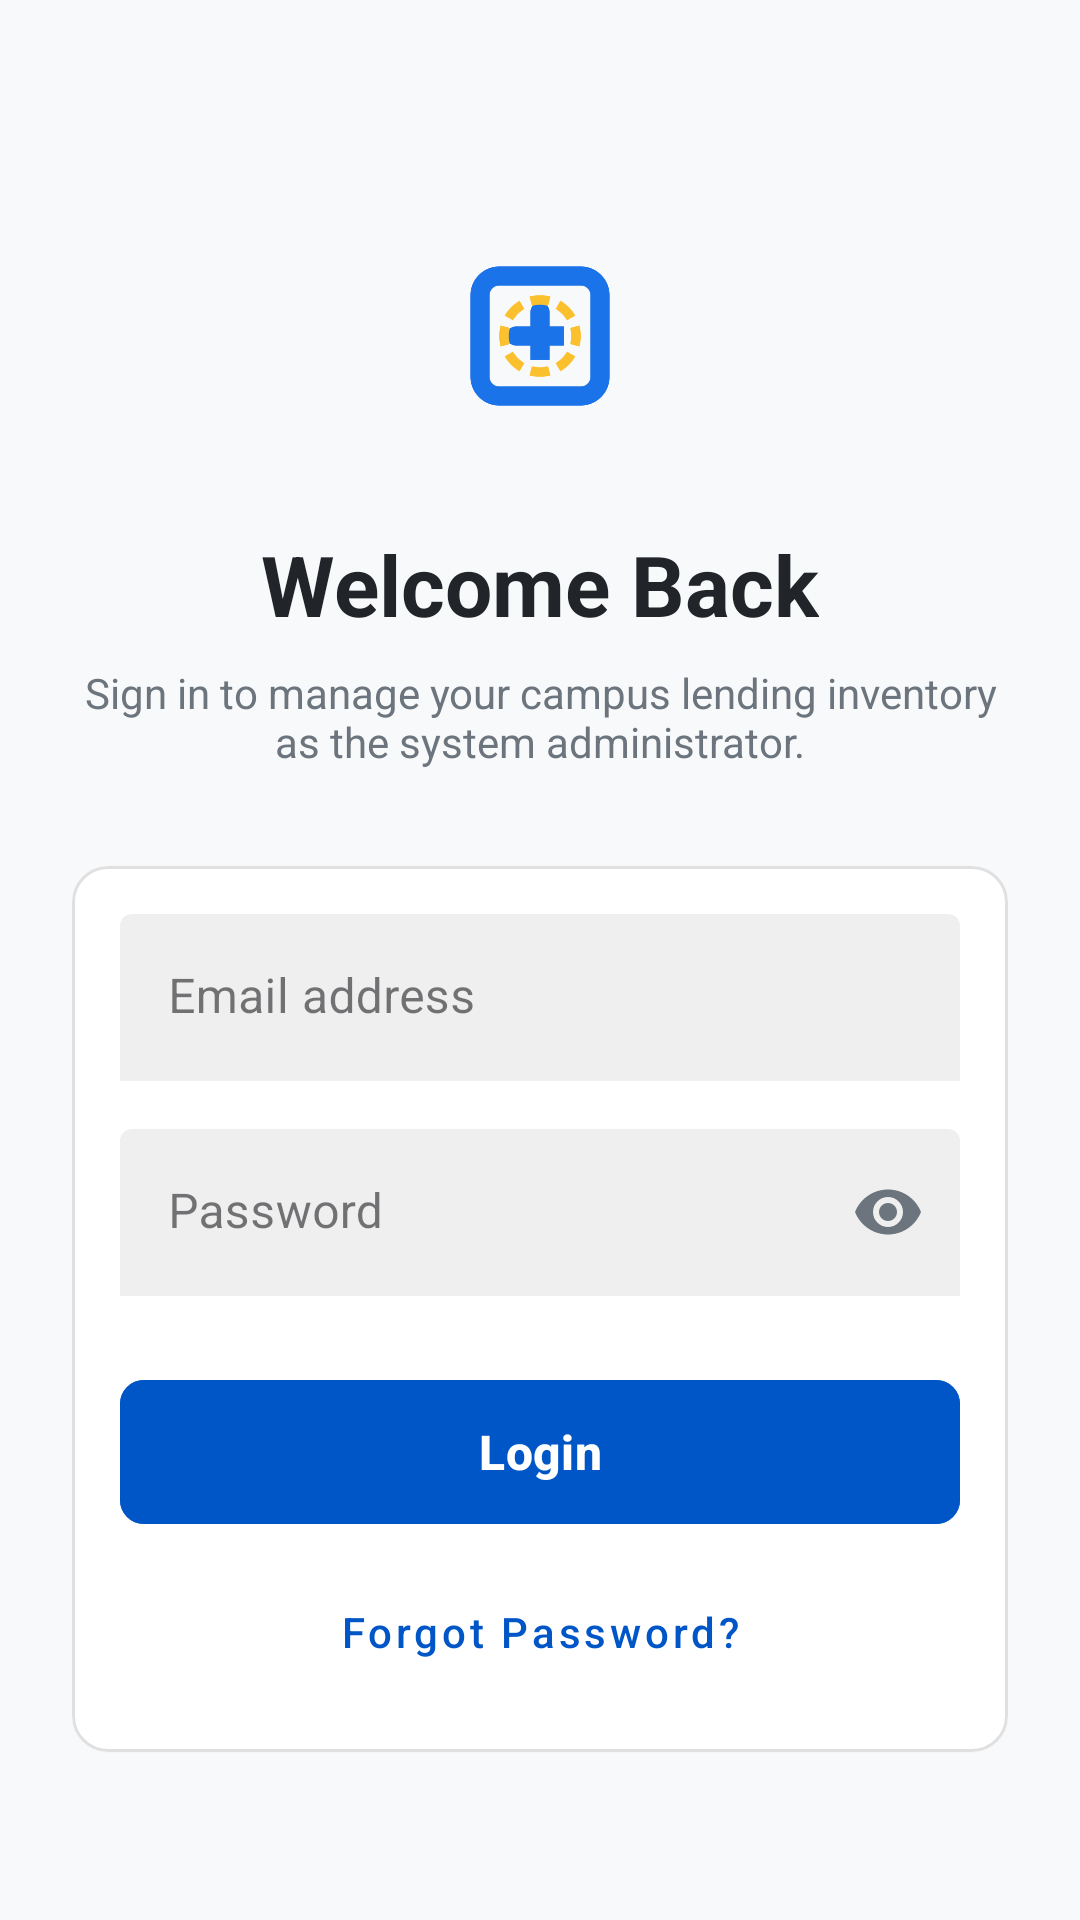

Reconstruct the res/layout file that produces this screen, plus the resources it refers to.
<!-- AndroidManifest.xml: application theme Theme.BorrowHub -->
<!-- res/layout/activity_login.xml -->
<?xml version="1.0" encoding="utf-8"?>
<ScrollView xmlns:android="http://schemas.android.com/apk/res/android"
    xmlns:app="http://schemas.android.com/apk/res-auto"
    android:layout_width="match_parent"
    android:layout_height="match_parent"
    android:background="#F8F9FA"
    android:fillViewport="true">

    <LinearLayout
        android:layout_width="match_parent"
        android:layout_height="wrap_content"
        android:gravity="center_horizontal"
        android:orientation="vertical"
        android:padding="24dp">

        
        <ImageView
            android:layout_width="80dp"
            android:layout_height="80dp"
            android:layout_marginTop="48dp"
            android:src="@drawable/ic_logo" />

        
        <TextView
            android:layout_width="wrap_content"
            android:layout_height="wrap_content"
            android:layout_marginTop="24dp"
            android:text="Welcome Back"
            android:textColor="#212529"
            android:textSize="28sp"
            android:textStyle="bold" />

        <TextView
            android:layout_width="match_parent"
            android:layout_height="wrap_content"
            android:layout_marginTop="8dp"
            android:gravity="center"
            android:text="Sign in to manage your campus lending inventory as the system administrator."
            android:textColor="#6C757D"
            android:textSize="14sp" />

        
        <com.google.android.material.card.MaterialCardView
            android:layout_width="match_parent"
            android:layout_height="wrap_content"
            android:layout_marginTop="32dp"
            app:cardBackgroundColor="@color/white"
            app:cardCornerRadius="12dp"
            app:cardElevation="1dp"
            app:strokeColor="#E0E0E0"
            app:strokeWidth="1dp">

            <LinearLayout
                android:layout_width="match_parent"
                android:layout_height="wrap_content"
                android:orientation="vertical"
                android:padding="16dp">

                
                <com.google.android.material.textfield.TextInputLayout
                    style="@style/Widget.MaterialComponents.TextInputLayout.FilledBox"
                    android:layout_width="match_parent"
                    android:layout_height="wrap_content"
                    app:boxBackgroundColor="#EFEFEF"
                    app:boxStrokeWidth="0dp"
                    app:boxStrokeWidthFocused="0dp">

                    <com.google.android.material.textfield.TextInputEditText
                        android:id="@+id/etEmail"
                        android:layout_width="match_parent"
                        android:layout_height="wrap_content"
                        android:hint="Email address"
                        android:inputType="textEmailAddress"
                        android:textColor="#212529" />
                </com.google.android.material.textfield.TextInputLayout>

                
                <com.google.android.material.textfield.TextInputLayout
                    style="@style/Widget.MaterialComponents.TextInputLayout.FilledBox"
                    android:layout_width="match_parent"
                    android:layout_height="wrap_content"
                    android:layout_marginTop="16dp"
                    app:boxBackgroundColor="#EFEFEF"
                    app:boxStrokeWidth="0dp"
                    app:boxStrokeWidthFocused="0dp"
                    app:passwordToggleEnabled="true"
                    app:passwordToggleTint="#6C757D">

                    <com.google.android.material.textfield.TextInputEditText
                        android:id="@+id/etPassword"
                        android:layout_width="match_parent"
                        android:layout_height="wrap_content"
                        android:hint="Password"
                        android:inputType="textPassword"
                        android:textColor="#212529" />
                </com.google.android.material.textfield.TextInputLayout>

                
                <com.google.android.material.button.MaterialButton
                    android:id="@+id/btnLogin"
                    android:layout_width="match_parent"
                    android:layout_height="56dp"
                    android:layout_marginTop="24dp"
                    android:backgroundTint="#0056C6"
                    android:text="Login"
                    android:textAllCaps="false"
                    android:textSize="16sp"
                    android:textStyle="bold"
                    app:cornerRadius="8dp" />

                
                <com.google.android.material.button.MaterialButton
                    android:id="@+id/btnForgotPassword"
                    style="@style/Widget.MaterialComponents.Button.TextButton"
                    android:layout_width="match_parent"
                    android:layout_height="wrap_content"
                    android:layout_marginTop="8dp"
                    android:text="Forgot Password?"
                    android:textAllCaps="false"
                    android:textColor="#0056C6" />
            </LinearLayout>
        </com.google.android.material.card.MaterialCardView>
    </LinearLayout>
</ScrollView>
<!-- resources referenced by this layout -->
<resources>
  <!-- drawable ic_logo: png bitmap (drawable, 9772 bytes) -->
  <style name="Theme.BorrowHub" parent="Base.Theme.BorrowHub" />
  <style name="Base.Theme.BorrowHub" parent="Theme.Material3.DayNight.NoActionBar">
          
          
      </style>
  <!-- not gathered from this repository: default colours our renderer supplied (Android Studio template values) -->
  <color name="white">#FFFFFFFF</color>
</resources>
